Run: headless pygame with SDL's dummy video driver; simulated clock (each Clock.tick advances the game by its frame time, no real sleeping); random seed 0; keys injected as events and as key.get_pressed() state; no mouse input.
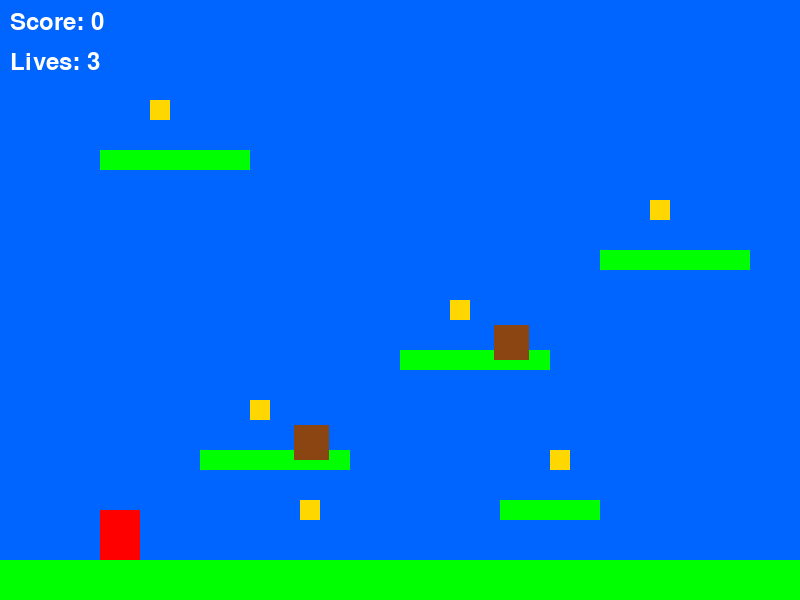
Frame 1 of 4 · flips 1–60 · no input
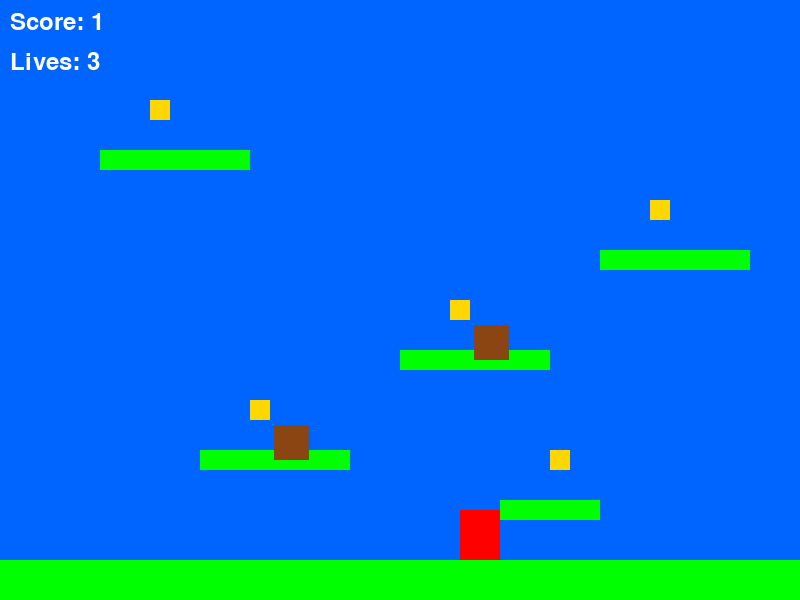
Frame 2 of 4 · flips 61–180 · tapped SPACE, RETURN · held RIGHT (→), D
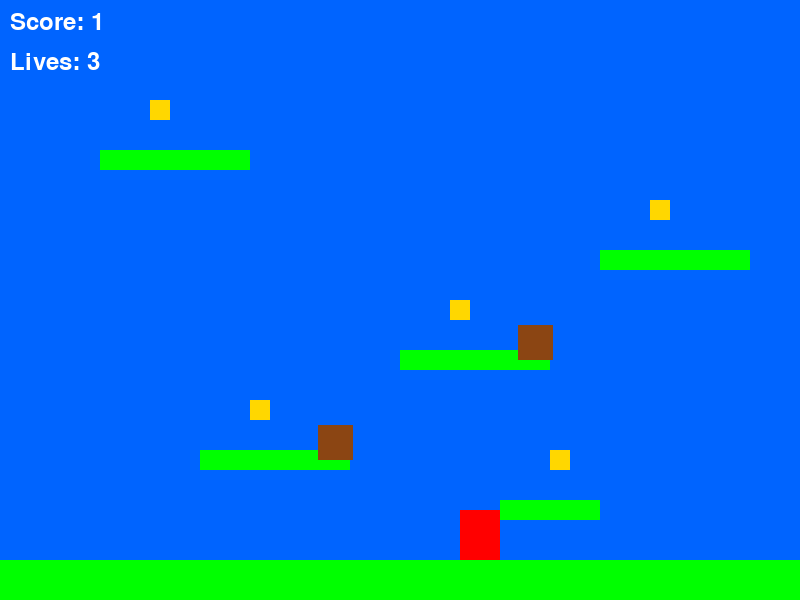
Frame 3 of 4 · flips 181–300 · held DOWN (↓), S
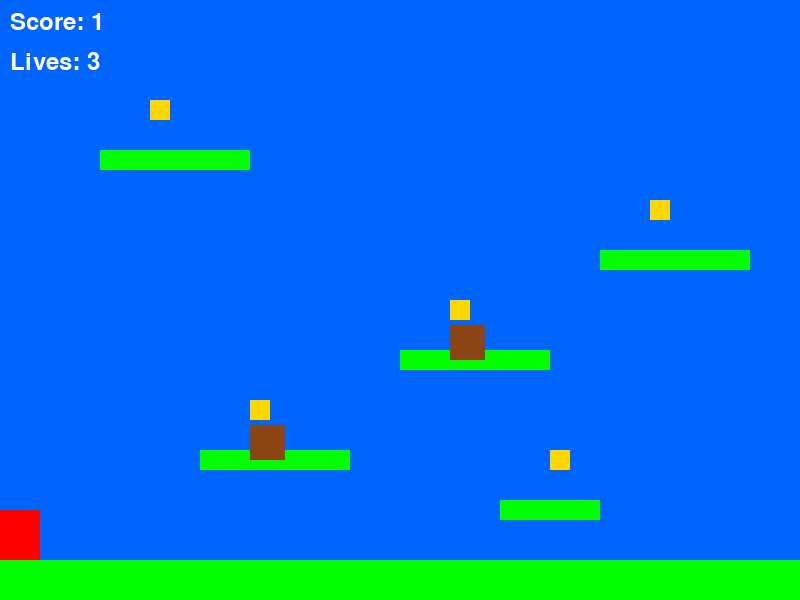
Frame 4 of 4 · flips 301–420 · held LEFT (←), A, UP (↑), W

The pygame program that drew these frames:

import pygame
import sys

# Initialize Pygame
pygame.init()

# Constants
WIDTH, HEIGHT = 800, 600
FPS = 60
WHITE = (255, 255, 255)
BLACK = (0, 0, 0)
RED = (255, 0, 0)
BLUE = (0, 100, 255)
GREEN = (0, 255, 0)
YELLOW = (255, 215, 0)
BROWN = (139, 69, 19)

# Game variables
GRAVITY = 0.8
JUMP_STRENGTH = -15
PLAYER_SPEED = 5

class Player(pygame.sprite.Sprite):
    def __init__(self, x, y):
        super().__init__()
        self.image = pygame.Surface((40, 50))
        self.image.fill(RED)
        self.rect = self.image.get_rect()
        self.rect.x = x
        self.rect.y = y
        self.vel_y = 0
        self.vel_x = 0
        self.on_ground = False
        self.score = 0
        self.lives = 3

    def update(self, platforms):
        keys = pygame.key.get_pressed()

        # Horizontal movement
        self.vel_x = 0
        if keys[pygame.K_LEFT]:
            self.vel_x = -PLAYER_SPEED
        if keys[pygame.K_RIGHT]:
            self.vel_x = PLAYER_SPEED

        # Apply gravity
        self.vel_y += GRAVITY

        # Jump
        if keys[pygame.K_SPACE] and self.on_ground:
            self.vel_y = JUMP_STRENGTH
            self.on_ground = False

        # Update position
        self.rect.x += self.vel_x
        self.check_collision_x(platforms)

        self.rect.y += self.vel_y
        self.on_ground = False
        self.check_collision_y(platforms)

        # Keep player on screen horizontally
        if self.rect.left < 0:
            self.rect.left = 0
        if self.rect.right > WIDTH:
            self.rect.right = WIDTH

        # Fall off screen (death)
        if self.rect.top > HEIGHT:
            self.lives -= 1
            self.rect.x = 100
            self.rect.y = 200
            self.vel_y = 0

    def check_collision_x(self, platforms):
        for platform in platforms:
            if self.rect.colliderect(platform.rect):
                if self.vel_x > 0:
                    self.rect.right = platform.rect.left
                elif self.vel_x < 0:
                    self.rect.left = platform.rect.right

    def check_collision_y(self, platforms):
        for platform in platforms:
            if self.rect.colliderect(platform.rect):
                if self.vel_y > 0:
                    self.rect.bottom = platform.rect.top
                    self.vel_y = 0
                    self.on_ground = True
                elif self.vel_y < 0:
                    self.rect.top = platform.rect.bottom
                    self.vel_y = 0

class Platform(pygame.sprite.Sprite):
    def __init__(self, x, y, width, height):
        super().__init__()
        self.image = pygame.Surface((width, height))
        self.image.fill(GREEN)
        self.rect = self.image.get_rect()
        self.rect.x = x
        self.rect.y = y

class Coin(pygame.sprite.Sprite):
    def __init__(self, x, y):
        super().__init__()
        self.image = pygame.Surface((20, 20))
        self.image.fill(YELLOW)
        self.rect = self.image.get_rect()
        self.rect.x = x
        self.rect.y = y

class Enemy(pygame.sprite.Sprite):
    def __init__(self, x, y, move_range):
        super().__init__()
        self.image = pygame.Surface((35, 35))
        self.image.fill(BROWN)
        self.rect = self.image.get_rect()
        self.rect.x = x
        self.rect.y = y
        self.start_x = x
        self.move_range = move_range
        self.direction = 1
        self.speed = 2

    def update(self):
        self.rect.x += self.speed * self.direction

        if self.rect.x > self.start_x + self.move_range or self.rect.x < self.start_x:
            self.direction *= -1

def main():
    screen = pygame.display.set_mode((WIDTH, HEIGHT))
    pygame.display.set_caption("Mario Platformer")
    clock = pygame.time.Clock()

    # Create sprite groups
    all_sprites = pygame.sprite.Group()
    platforms = pygame.sprite.Group()
    coins = pygame.sprite.Group()
    enemies = pygame.sprite.Group()

    # Create player
    player = Player(100, 200)
    all_sprites.add(player)

    # Create platforms
    platform_data = [
        (0, HEIGHT - 40, WIDTH, 40),  # Ground
        (200, 450, 150, 20),
        (400, 350, 150, 20),
        (600, 250, 150, 20),
        (100, 150, 150, 20),
        (500, 500, 100, 20),
    ]

    for x, y, w, h in platform_data:
        p = Platform(x, y, w, h)
        platforms.add(p)
        all_sprites.add(p)

    # Create coins
    coin_positions = [
        (250, 400), (450, 300), (650, 200),
        (150, 100), (550, 450), (300, 500)
    ]

    for x, y in coin_positions:
        c = Coin(x, y)
        coins.add(c)
        all_sprites.add(c)

    # Create enemies
    enemy_data = [
        (250, 425, 80),
        (450, 325, 80),
    ]

    for x, y, r in enemy_data:
        e = Enemy(x, y, r)
        enemies.add(e)
        all_sprites.add(e)

    # Game loop
    running = True
    font = pygame.font.Font(None, 36)

    while running:
        clock.tick(FPS)

        for event in pygame.event.get():
            if event.type == pygame.QUIT:
                running = False

        # Update
        player.update(platforms)
        enemies.update()

        # Check coin collection
        collected_coins = pygame.sprite.spritecollide(player, coins, True)
        player.score += len(collected_coins)

        # Check enemy collision
        if pygame.sprite.spritecollide(player, enemies, False):
            player.lives -= 1
            player.rect.x = 100
            player.rect.y = 200
            player.vel_y = 0

        # Check game over
        if player.lives <= 0:
            running = False

        # Draw
        screen.fill(BLUE)
        all_sprites.draw(screen)

        # Draw UI
        score_text = font.render(f"Score: {player.score}", True, WHITE)
        lives_text = font.render(f"Lives: {player.lives}", True, WHITE)
        screen.blit(score_text, (10, 10))
        screen.blit(lives_text, (10, 50))

        pygame.display.flip()

    # Game over screen
    screen.fill(BLACK)
    game_over_text = font.render("GAME OVER", True, RED)
    final_score_text = font.render(f"Final Score: {player.score}", True, WHITE)
    screen.blit(game_over_text, (WIDTH // 2 - 100, HEIGHT // 2 - 50))
    screen.blit(final_score_text, (WIDTH // 2 - 120, HEIGHT // 2))
    pygame.display.flip()
    pygame.time.wait(3000)

    pygame.quit()
    sys.exit()

if __name__ == "__main__":
    main()
